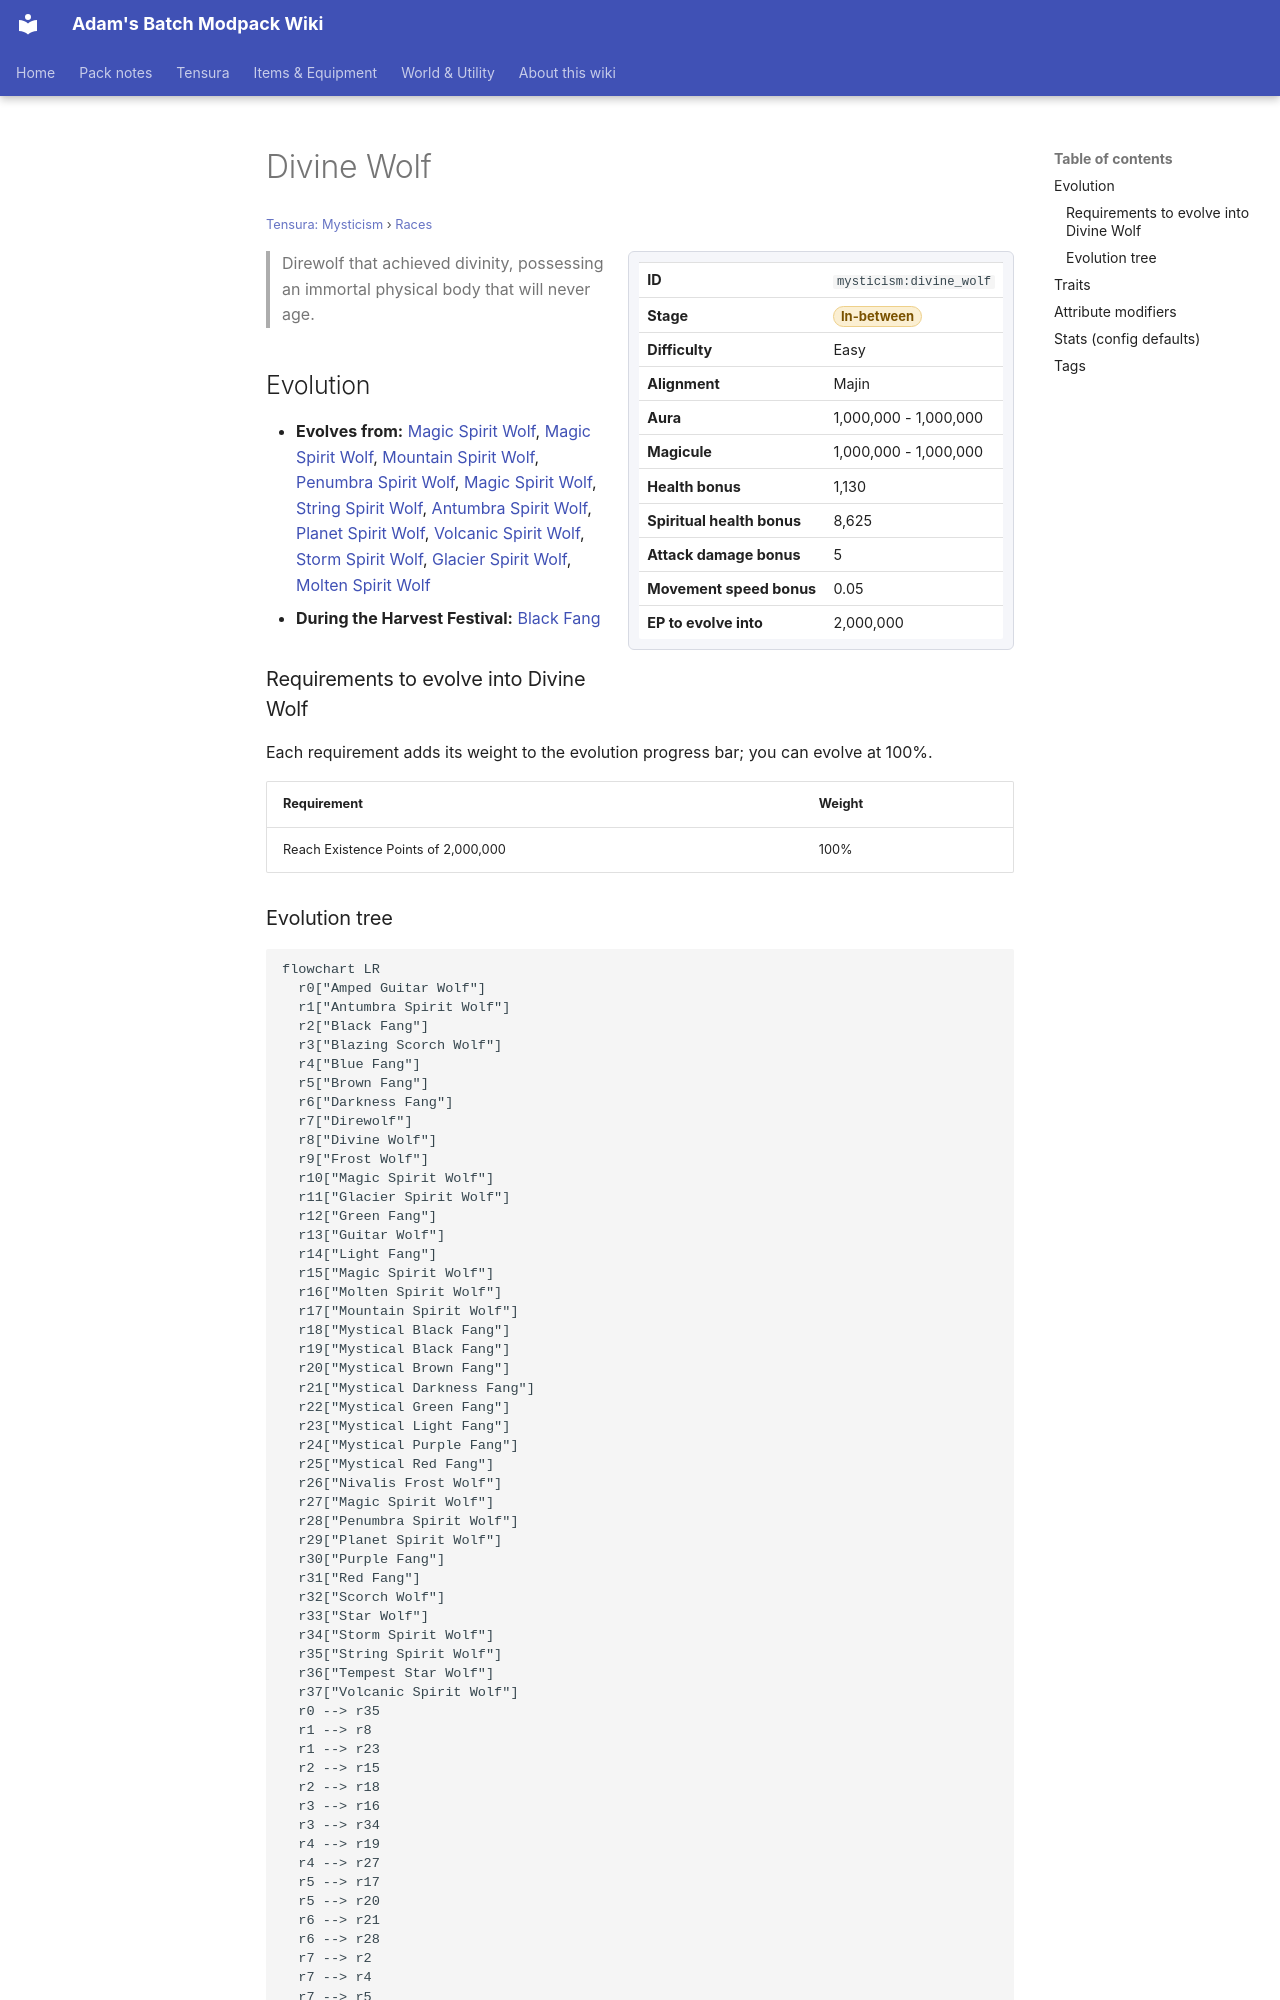

repository: Proteus-Nell/Adams-Batch-MC-Modpack-Wiki · page: tensura-mysticism/races/divine-wolf/index.html · generator: mkdocs

# Divine Wolf

<small>[Tensura: Mysticism](../index.md) &rsaquo; [Races](index.md)</small>

<div class="infobox" markdown>

| | |
|---|---|
| **ID** | `mysticism:divine_wolf` |
| **Stage** | <span class="stage stage-in-between">In-between</span> |
| **Difficulty** | Easy |
| **Alignment** | Majin |
| **Aura** | 1,000,000 - 1,000,000 |
| **Magicule** | 1,000,000 - 1,000,000 |
| **Health bonus** | 1,130 |
| **Spiritual health bonus** | 8,625 |
| **Attack damage bonus** | 5 |
| **Movement speed bonus** | 0.05 |
| **EP to evolve into** | 2,000,000 |

</div>

> Direwolf that achieved divinity, possessing an immortal physical body that will never age.

## Evolution

- **Evolves from:** [Magic Spirit Wolf](magic-spirit-wolf.md), [Magic Spirit Wolf](ocean-spirit-wolf.md), [Mountain Spirit Wolf](mountain-spirit-wolf.md), [Penumbra Spirit Wolf](penumbra-spirit-wolf.md), [Magic Spirit Wolf](gale-spirit-wolf.md), [String Spirit Wolf](string-spirit-wolf.md), [Antumbra Spirit Wolf](antumbra-spirit-wolf.md), [Planet Spirit Wolf](planet-spirit-wolf.md), [Volcanic Spirit Wolf](volcanic-spirit-wolf.md), [Storm Spirit Wolf](storm-spirit-wolf.md), [Glacier Spirit Wolf](glacier-spirit-wolf.md), [Molten Spirit Wolf](molten-spirit-wolf.md)
- **During the Harvest Festival:** [Black Fang](black-fang.md)

### Requirements to evolve into Divine Wolf

Each requirement adds its weight to the evolution progress bar; you can evolve at 100%.

| Requirement | Weight |
|---|---|
| Reach Existence Points of 2,000,000 | 100% |
